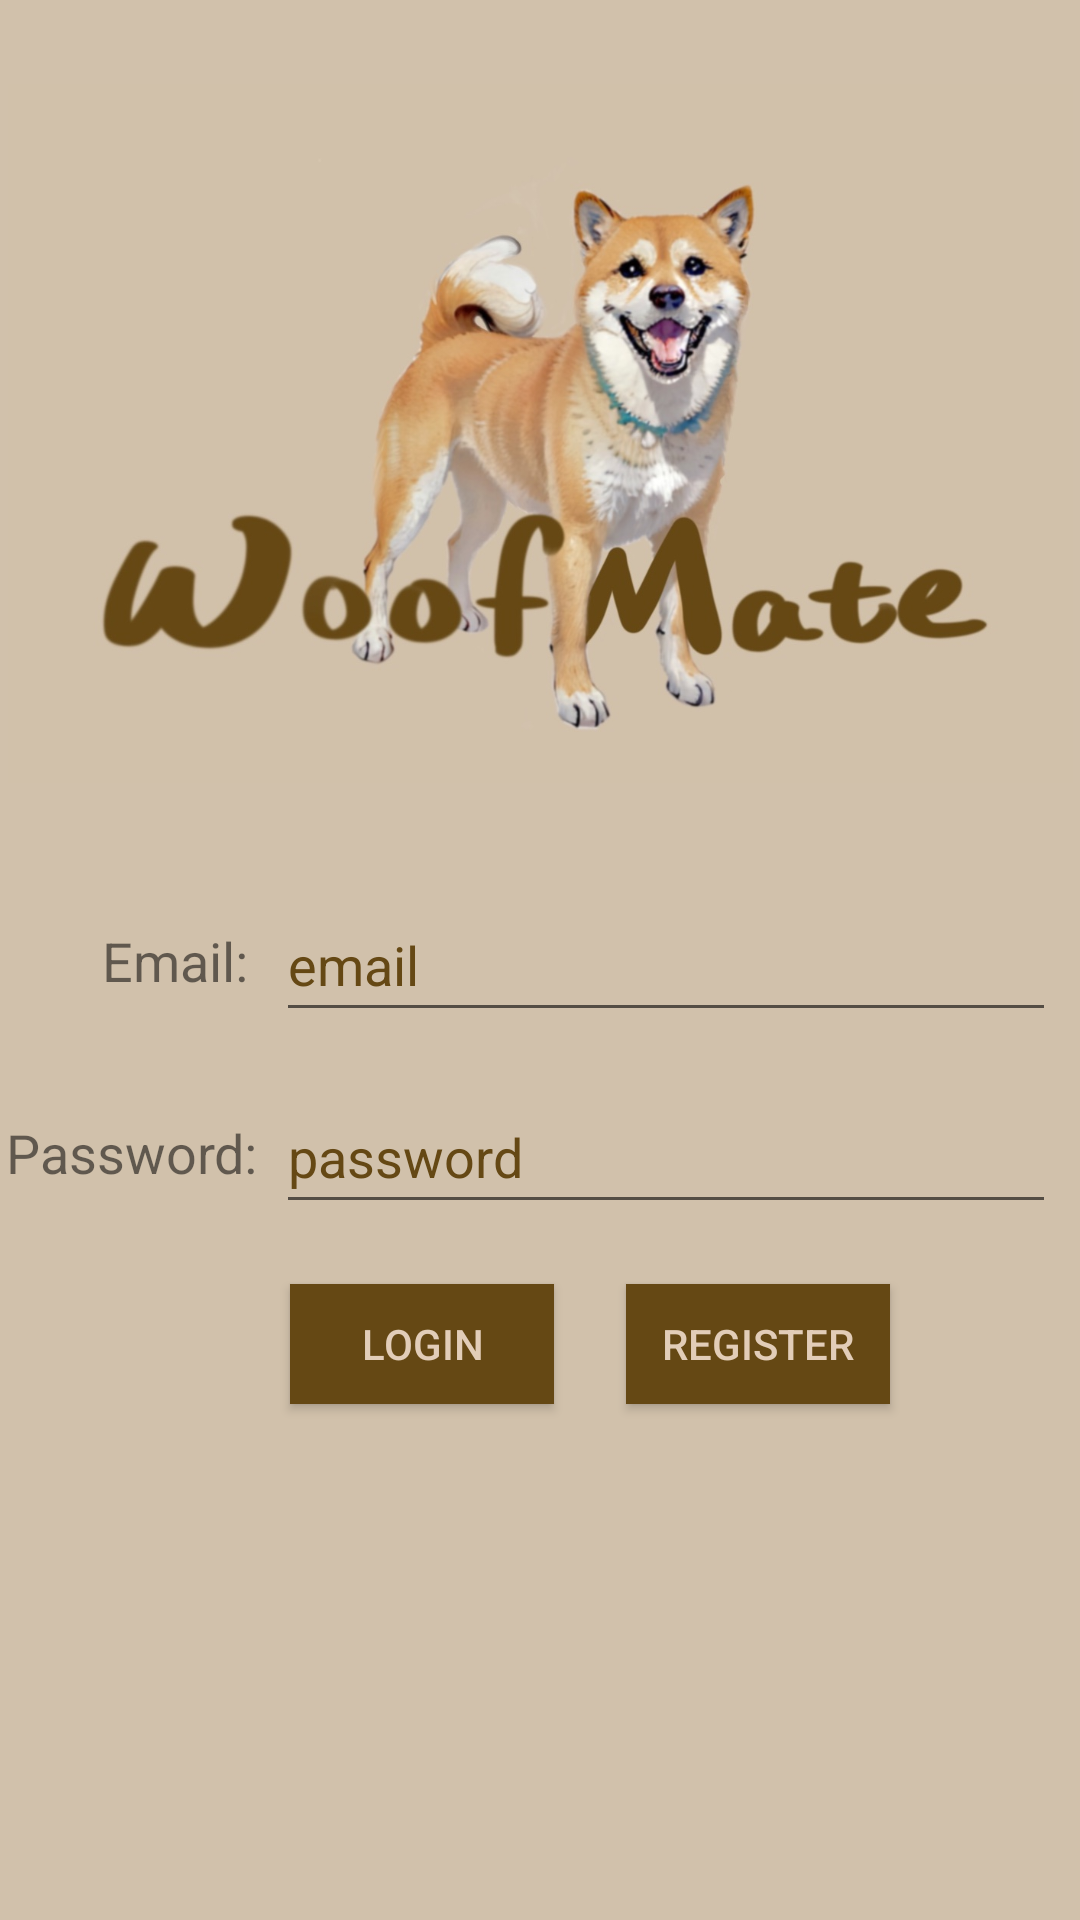

Reconstruct the res/layout file that produces this screen, plus the resources it refers to.
<!-- AndroidManifest.xml: application theme Theme.AppCompat.Light.NoActionBar -->
<!-- res/layout/activity_login.xml -->
<?xml version="1.0" encoding="utf-8"?>
<androidx.constraintlayout.widget.ConstraintLayout xmlns:android="http://schemas.android.com/apk/res/android"
    xmlns:app="http://schemas.android.com/apk/res-auto"
    xmlns:tools="http://schemas.android.com/tools"
    android:layout_width="match_parent"
    android:layout_height="match_parent"
    android:background="#d1c1ab"
    tools:context="com.example.woofmatedating.LoginActivity">

    <ImageView
        android:id="@+id/imageView3"
        android:layout_width="355dp"
        android:layout_height="305dp"
        android:layout_gravity="center"
        app:layout_constraintBottom_toTopOf="@+id/guideline5"
        app:layout_constraintEnd_toEndOf="parent"
        app:layout_constraintStart_toStartOf="parent"
        app:layout_constraintTop_toTopOf="parent"
        app:srcCompat="@drawable/_1_9" />

    <TextView
        android:layout_width="75dp"
        android:layout_height="wrap_content"
        android:gravity="right"
        android:text="Email: "
        android:textSize="18sp"
        app:layout_constraintBottom_toTopOf="@+id/guideline6"
        app:layout_constraintEnd_toStartOf="@+id/guideline11"
        app:layout_constraintHorizontal_bias="0.8"
        app:layout_constraintStart_toStartOf="parent"
        app:layout_constraintTop_toTopOf="@+id/guideline5" />

    <EditText
        android:id="@+id/email"
        android:layout_width="260dp"
        android:layout_height="48dp"
        android:hint="email"
        android:textColor="#654814"
        android:textColorHint="#654814"
        app:layout_constraintBottom_toTopOf="@+id/guideline6"
        app:layout_constraintEnd_toEndOf="parent"
        app:layout_constraintHorizontal_bias="0.2"
        app:layout_constraintStart_toStartOf="@+id/guideline11"
        app:layout_constraintTop_toTopOf="@+id/guideline5" />

    <TextView
        android:id="@+id/textView"
        android:layout_width="90dp"
        android:layout_height="wrap_content"
        android:gravity="right"
        android:text="Password: "
        android:textSize="18sp"
        app:layout_constraintBottom_toTopOf="@+id/guideline7"
        app:layout_constraintEnd_toStartOf="@+id/guideline11"
        app:layout_constraintHorizontal_bias="0.8"
        app:layout_constraintStart_toStartOf="parent"
        app:layout_constraintTop_toTopOf="@+id/guideline6" />

    <EditText
        android:id="@+id/password"
        android:layout_width="260dp"
        android:layout_height="48dp"
        android:hint="password"
        android:textColor="#654814"
        android:textColorHint="#654814"
        app:layout_constraintBottom_toTopOf="@+id/guideline7"
        app:layout_constraintEnd_toEndOf="parent"
        app:layout_constraintHorizontal_bias="0.2"
        app:layout_constraintStart_toStartOf="@+id/guideline11"
        app:layout_constraintTop_toTopOf="@+id/guideline6" />

    <Button
        android:id="@+id/login"
        android:layout_width="wrap_content"
        android:layout_height="40dp"
        android:background="#654814"
        android:text="Login"
        android:textColor="#E2CDB8"
        app:layout_constraintBottom_toTopOf="@+id/guideline8"
        app:layout_constraintEnd_toStartOf="@+id/guideline12"
        app:layout_constraintHorizontal_bias="0.85"
        app:layout_constraintStart_toStartOf="parent"
        app:layout_constraintTop_toTopOf="@+id/guideline7" />

    <Button
        android:id="@+id/register"
        android:layout_width="wrap_content"
        android:layout_height="40dp"
        android:background="#654814"
        android:text="register"
        android:textColor="#E2CDB8"
        app:layout_constraintBottom_toTopOf="@+id/guideline8"
        app:layout_constraintEnd_toEndOf="parent"
        app:layout_constraintHorizontal_bias="0.1"
        app:layout_constraintStart_toStartOf="@+id/guideline12"
        app:layout_constraintTop_toTopOf="@+id/guideline7" />

    <androidx.constraintlayout.widget.Guideline
        android:id="@+id/guideline5"
        android:layout_width="wrap_content"
        android:layout_height="wrap_content"
        android:orientation="horizontal"
        app:layout_constraintGuide_percent="0.45" />

    <androidx.constraintlayout.widget.Guideline
        android:id="@+id/guideline6"
        android:layout_width="wrap_content"
        android:layout_height="wrap_content"
        android:orientation="horizontal"
        app:layout_constraintGuide_percent="0.55" />

    <androidx.constraintlayout.widget.Guideline
        android:id="@+id/guideline7"
        android:layout_width="wrap_content"
        android:layout_height="wrap_content"
        android:orientation="horizontal"
        app:layout_constraintGuide_percent="0.65" />

    <androidx.constraintlayout.widget.Guideline
        android:id="@+id/guideline8"
        android:layout_width="wrap_content"
        android:layout_height="wrap_content"
        android:orientation="horizontal"
        app:layout_constraintGuide_percent="0.75" />

    <androidx.constraintlayout.widget.Guideline
        android:id="@+id/guideline10"
        android:layout_width="wrap_content"
        android:layout_height="wrap_content"
        android:orientation="vertical"
        app:layout_constraintGuide_percent="0.9" />

    <androidx.constraintlayout.widget.Guideline
        android:id="@+id/guideline11"
        android:layout_width="wrap_content"
        android:layout_height="wrap_content"
        android:orientation="vertical"
        app:layout_constraintGuide_percent="0.25" />

    <androidx.constraintlayout.widget.Guideline
        android:id="@+id/guideline12"
        android:layout_width="wrap_content"
        android:layout_height="wrap_content"
        android:orientation="vertical"
        app:layout_constraintGuide_percent="0.56" />


</androidx.constraintlayout.widget.ConstraintLayout>
<!-- resources referenced by this layout -->
<resources>
  <!-- drawable _1_9: jpg bitmap (drawable, 101529 bytes) -->
</resources>
